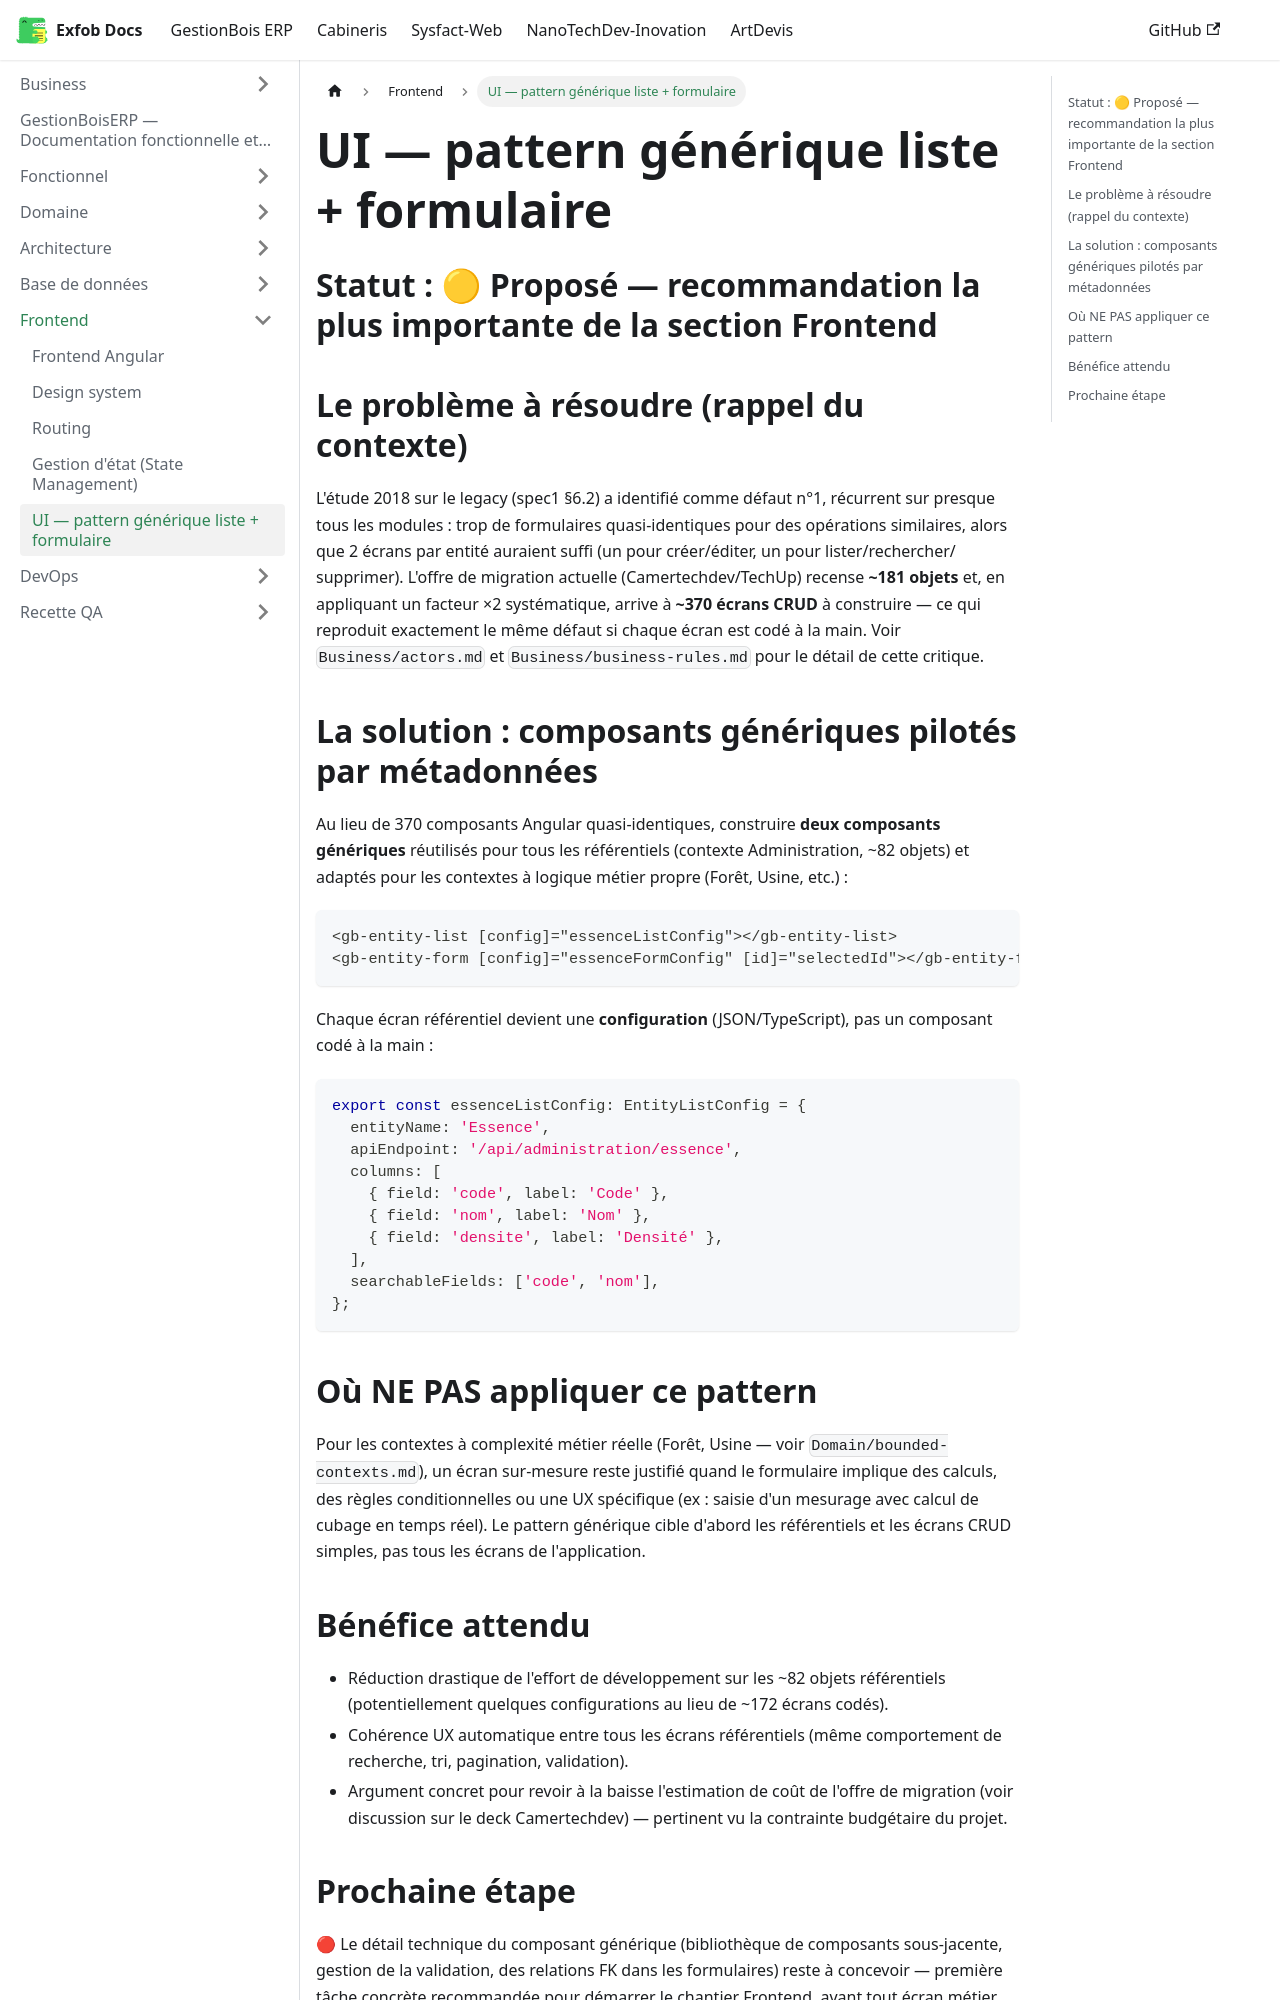

repository: CamertechDev/nanotech-docs · page: erp/Frontend/ui/index.html · generator: docusaurus

# UI — pattern générique liste + formulaire

## Statut : 🟡 Proposé — recommandation la plus importante de la section Frontend

## Le problème à résoudre (rappel du contexte)

L'étude 2018 sur le legacy (spec1 §6.2) a identifié comme défaut n°1, récurrent sur presque
tous les modules : trop de formulaires quasi-identiques pour des opérations similaires,
alors que 2 écrans par entité auraient suffi (un pour créer/éditer, un pour lister/rechercher/
supprimer). L'offre de migration actuelle (Camertechdev/TechUp) recense **~181 objets** et,
en appliquant un facteur ×2 systématique, arrive à **~370 écrans CRUD** à construire — ce qui
reproduit exactement le même défaut si chaque écran est codé à la main. Voir
`Business/actors.md` et `Business/business-rules.md` pour le détail de cette critique.

## La solution : composants génériques pilotés par métadonnées

Au lieu de 370 composants Angular quasi-identiques, construire **deux composants génériques**
réutilisés pour tous les référentiels (contexte Administration, ~82 objets) et adaptés pour
les contextes à logique métier propre (Forêt, Usine, etc.) :

```
<gb-entity-list [config]="essenceListConfig"></gb-entity-list>
<gb-entity-form [config]="essenceFormConfig" [id]="selectedId"></gb-entity-form>
```

Chaque écran référentiel devient une **configuration** (JSON/TypeScript), pas un composant
codé à la main :

```typescript
export const essenceListConfig: EntityListConfig = {
  entityName: 'Essence',
  apiEndpoint: '/api/administration/essence',
  columns: [
    { field: 'code', label: 'Code' },
    { field: 'nom', label: 'Nom' },
    { field: 'densite', label: 'Densité' },
  ],
  searchableFields: ['code', 'nom'],
};
```

## Où NE PAS appliquer ce pattern

Pour les contextes à complexité métier réelle (Forêt, Usine — voir
`Domain/bounded-contexts.md`), un écran sur-mesure reste justifié quand le formulaire
implique des calculs, des règles conditionnelles ou une UX spécifique (ex : saisie d'un
mesurage avec calcul de cubage en temps réel). Le pattern générique cible d'abord les
référentiels et les écrans CRUD simples, pas tous les écrans de l'application.
